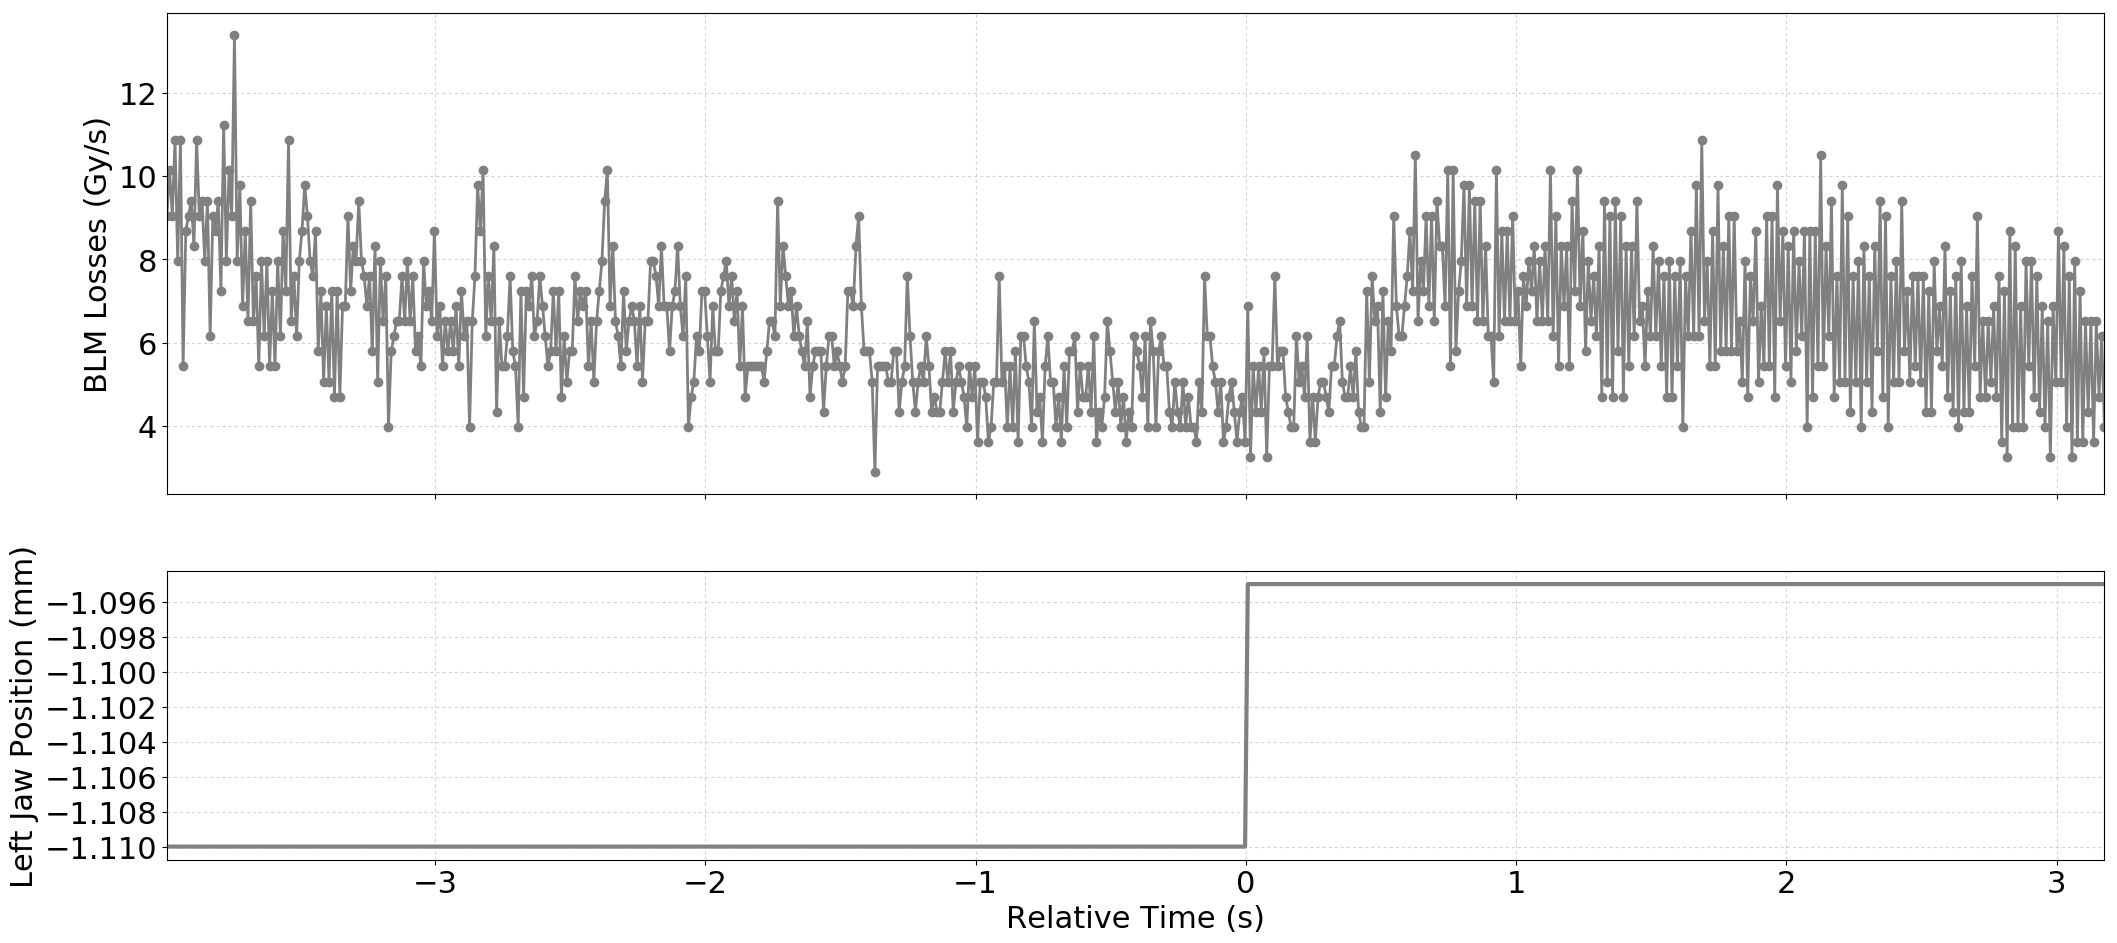

The table this chart was drawn from, first rows:
Timestamp, position, BLMTI.06R7.B2I10_TCP.B6R7.B2
1494682793170, -1.11, 9.05e-06
1494682793180, -1.11, 1.0136000000000001e-05
1494682793190, -1.11, 9.05e-06
1494682793200, -1.11, 1.086e-05
1494682793210, -1.11, 7.964e-06
1494682793220, -1.11, 1.086e-05
1494682793230, -1.11, 5.43e-06
1494682793240, -1.11, 8.687999999999999e-06
1494682793250, -1.11, 9.05e-06
1494682793260, -1.11, 9.412e-06
1494682793270, -1.11, 8.326e-06
1494682793280, -1.11, 1.086e-05
1494682793290, -1.11, 9.05e-06
1494682793300, -1.11, 9.412e-06
1494682793310, -1.11, 7.964e-06
1494682793320, -1.11, 9.412e-06
1494682793330, -1.11, 6.154e-06
1494682793340, -1.11, 9.05e-06
1494682793350, -1.11, 8.687999999999999e-06
1494682793360, -1.11, 9.412e-06
1494682793370, -1.11, 7.24e-06
1494682793380, -1.11, 1.1222e-05
1494682793390, -1.11, 7.964e-06
1494682793400, -1.11, 1.0136000000000001e-05
1494682793410, -1.11, 9.05e-06
1494682793420, -1.11, 1.3394000000000001e-05
1494682793430, -1.11, 7.964e-06
1494682793440, -1.11, 9.774e-06
1494682793450, -1.11, 6.877999999999999e-06
1494682793460, -1.11, 8.687999999999999e-06
1494682793470, -1.11, 6.516e-06
1494682793480, -1.11, 9.412e-06
1494682793490, -1.11, 6.516e-06
1494682793500, -1.11, 7.602e-06
1494682793510, -1.11, 5.43e-06
1494682793520, -1.11, 7.964e-06
1494682793530, -1.11, 6.154e-06
1494682793540, -1.11, 7.964e-06
1494682793550, -1.11, 5.43e-06
1494682793560, -1.11, 7.24e-06
1494682793570, -1.11, 5.43e-06
1494682793580, -1.11, 7.964e-06
1494682793590, -1.11, 6.154e-06
1494682793600, -1.11, 8.687999999999999e-06
1494682793610, -1.11, 7.24e-06
1494682793620, -1.11, 1.086e-05
1494682793630, -1.11, 6.516e-06
1494682793640, -1.11, 7.602e-06
1494682793650, -1.11, 6.154e-06
1494682793660, -1.11, 7.964e-06
1494682793670, -1.11, 8.687999999999999e-06
1494682793680, -1.11, 9.774e-06
1494682793690, -1.11, 9.05e-06
1494682793700, -1.11, 7.964e-06
1494682793710, -1.11, 7.602e-06
1494682793720, -1.11, 8.687999999999999e-06
1494682793730, -1.11, 5.792000000000001e-06
1494682793740, -1.11, 7.24e-06
1494682793750, -1.11, 5.0680000000000004e-06
1494682793760, -1.11, 6.877999999999999e-06
... 658 more rows
